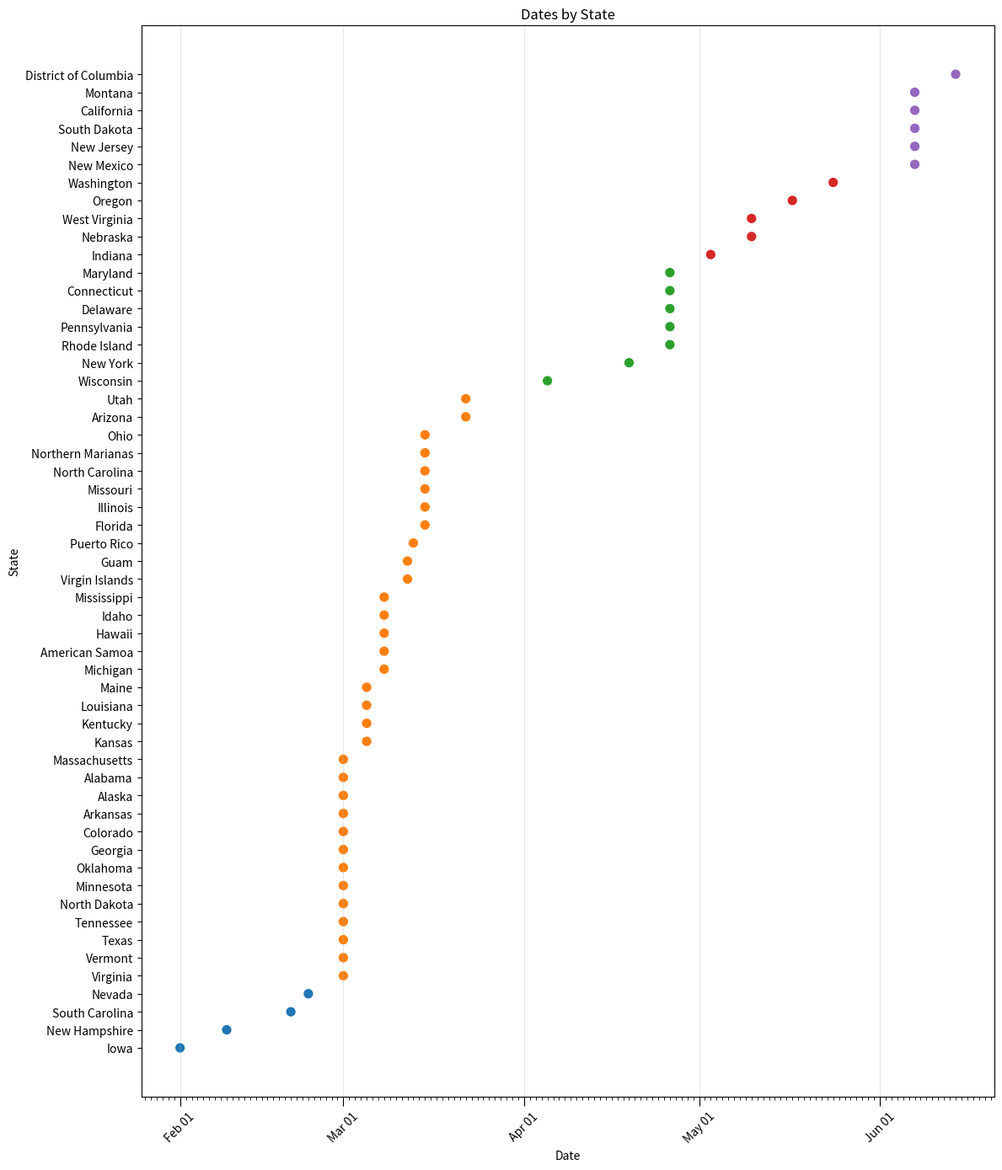

This figure's Python source:
import pandas as pd
import matplotlib.pyplot as plt

data = {
    "State": [
        "Iowa", "New Hampshire", "South Carolina", "Nevada",
        "Alabama", "Alaska", "Arkansas", "Colorado", "Georgia",
        "Massachusetts", "Minnesota", "North Dakota", "Oklahoma",
        "Tennessee", "Texas", "Vermont", "Virginia",
        "Kansas", "Kentucky", "Louisiana", "Maine",
        "American Samoa", "Hawaii", "Idaho", "Michigan", "Mississippi",
        "Guam", "Virgin Islands", "Puerto Rico",
        "Florida", "Illinois", "Missouri", "North Carolina",
        "Northern Marianas", "Ohio", "Arizona", "Utah",
        "Wisconsin", "New York", "Connecticut", "Delaware",
        "Maryland", "Pennsylvania", "Rhode Island",
        "Indiana", "Nebraska", "West Virginia", "Oregon", "Washington",
        "California", "Montana", "New Jersey", "New Mexico",
        "South Dakota", "District of Columbia"
    ],

    "Date": [
        "2026-02-01", "2026-02-09", "2026-02-20", "2026-02-23",
        "2026-03-01", "2026-03-01", "2026-03-01", "2026-03-01", "2026-03-01",
        "2026-03-01", "2026-03-01", "2026-03-01", "2026-03-01",
        "2026-03-01", "2026-03-01", "2026-03-01", "2026-03-01",
        "2026-03-05", "2026-03-05", "2026-03-05", "2026-03-05",
        "2026-03-08", "2026-03-08", "2026-03-08", "2026-03-08", "2026-03-08",
        "2026-03-12", "2026-03-12", "2026-03-13",
        "2026-03-15", "2026-03-15", "2026-03-15", "2026-03-15",
        "2026-03-15", "2026-03-15", "2026-03-22", "2026-03-22",
        "2026-04-05", "2026-04-19", "2026-04-26", "2026-04-26",
        "2026-04-26", "2026-04-26", "2026-04-26",
        "2026-05-03", "2026-05-10", "2026-05-10", "2026-05-17", "2026-05-24",
        "2026-06-07", "2026-06-07", "2026-06-07", "2026-06-07",
        "2026-06-07", "2026-06-14"
    ]
}

df = pd.DataFrame(data)

# Convert to real dates
df["Date"] = pd.to_datetime(df["Date"])

# Sort by date
df = df.sort_values("Date").reset_index(drop=True)

import matplotlib.dates as mdates

plt.figure(figsize=(12, 14))

month_colors = {
    2: "tab:blue",
    3: "tab:orange",
    4: "tab:green",
    5: "tab:red",
    6: "tab:purple"
}

colors = df["Date"].dt.month.map(month_colors)

plt.scatter(df["Date"], df["State"], c=colors, s=50)



plt.xlabel("Date")
plt.ylabel("State")
plt.title("Dates by State")

ax = plt.gca()
import matplotlib.dates as mdates

ax = plt.gca()

# Major tick on the 1st of every month
ax.xaxis.set_major_locator(mdates.MonthLocator(bymonthday=1))
ax.xaxis.set_major_formatter(mdates.DateFormatter("%b 1"))

# Minor tick for every day
ax.xaxis.set_minor_locator(mdates.DayLocator(interval=1))

# Major ticks larger, daily ticks smaller
ax.tick_params(axis="x", which="major", length=8)
ax.tick_params(axis="x", which="minor", length=3)

plt.xticks(rotation=45)

# Display dates as e.g. "Feb 01", "Mar 01", etc.
ax.xaxis.set_major_formatter(mdates.DateFormatter("%b %d"))

plt.xticks(rotation=45)
plt.grid(axis="x", alpha=0.3)

plt.tight_layout()
plt.show()
